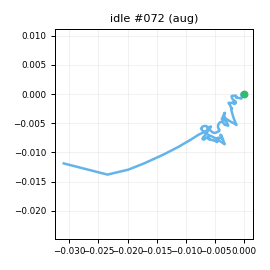

The data file committed next to this chart (first rows):
t_s, ax, ay, az, gx, gy, gz, seq
0.00000, -0.9439, -0.04526, -0.1154, -1.849, -0.1796, -1.285, 0
0.01000, -0.9245, -0.04477, -0.09555, -1.817, -0.8299, -1.314, 1
0.02000, -0.9194, -0.05947, -0.1002, -1.369, -0.5406, -1.572, 2
0.03000, -0.9251, -0.05740, -0.1037, -1.086, 0.4815, -1.145, 3
0.04100, -0.9176, -0.03812, -0.1179, -0.2897, 1.204, -0.8934, 4
0.05000, -0.9429, -0.02769, -0.1173, 0.07040, 1.641, 1.145, 5
0.06000, -0.965, -0.02926, -0.1256, 0.4016, 2.446, 0.6803, 6
0.07000, -0.9546, -0.01087, -0.118, -0.1073, 1.629, 0.2545, 7
0.08100, -0.9544, -0.01818, -0.1201, -0.4866, 0.661, -0.4138, 8
0.09000, -0.9749, -0.01895, -0.1246, -0.2155, 0.4451, -0.06850, 9
0.1, -0.9512, -0.04156, -0.1152, -1.513, -0.6216, 0.2915, 10
0.11, -0.9456, -0.03872, -0.1069, -2.317, -0.4117, 0.4639, 11
0.12, -0.9403, -0.04860, -0.09769, -2.561, -0.5607, 0.07436, 12
0.13, -0.9606, -0.03892, -0.1173, -1.333, -0.00171, -0.3214, 13
0.14, -0.9508, -0.04418, -0.09849, -0.199, -0.2971, -0.2554, 14
0.15, -0.9386, -0.03094, -0.09811, 0.117, -0.7453, -0.9369, 15
0.16, -0.9484, -0.02157, -0.1213, -0.05434, 0.2483, -1.103, 16
0.17, -0.9573, -0.02372, -0.1196, 0.2822, -0.3232, -1.312, 17
0.18, -0.9439, -0.02221, -0.09779, -0.3457, -1.384, -0.807, 18
0.19, -0.9443, -0.01864, -0.08868, -0.8132, -0.7507, -0.5927, 19
0.2, -0.9367, -0.02788, -0.1164, -1.745, 0.177, 0.4541, 20
0.211, -0.9224, -0.05699, -0.09900, -1.412, 0.4752, 0.4504, 21
0.22, -0.9154, -0.04405, -0.08819, -1.44, -0.4707, 0.5073, 22
0.23, -0.9302, -0.06390, -0.09168, -1.44, 0.8318, 0.2252, 23
0.24, -0.9429, -0.04533, -0.08720, 0.1592, 1.712, -0.00033, 24
0.251, -0.9479, -0.04251, -0.1209, 1.432, 2.776, -0.7457, 25
0.26, -0.9524, -0.01828, -0.09781, 1.963, 1.573, -0.3362, 26
0.27, -0.9636, -0.01218, -0.1309, 2.24, 1.703, -0.1957, 27
0.28, -0.9637, -0.02437, -0.1336, 0.7735, 0.9743, 0.1095, 28
0.29, -0.967, -0.01229, -0.1341, 0.1417, 1.371, 0.4029, 29
0.3, -0.9697, -0.03069, -0.1323, -0.8157, 0.9214, 1.654, 30
0.31, -0.9644, -0.04197, -0.1206, -1.135, 0.5243, 2.216, 31
0.32, -0.9557, -0.03499, -0.1213, -1.402, 0.2105, 0.7907, 32
0.33, -0.9535, -0.02980, -0.1227, -0.2889, -0.7403, -0.7204, 33
0.34, -0.9447, -0.02635, -0.1272, -0.418, -1.048, -1.216, 34
0.35, -0.9453, -0.03910, -0.1094, -0.05647, -0.9028, -2.149, 35
0.36, -0.9432, -0.05477, -0.1092, -0.3441, -0.1279, -0.2913, 36
0.37, -0.9416, -0.03199, -0.1036, -0.9934, 0.6542, 0.4949, 37
0.381, -0.9409, -0.02687, -0.1185, -1.556, 0.4723, 1.83, 38
0.39, -0.944, -0.02440, -0.1043, -2.075, 0.1784, 1.546, 39
0.4, -0.9432, -0.02568, -0.1076, -1.384, 0.2735, 0.4349, 40
0.41, -0.9079, -0.04819, -0.1005, -0.8226, -0.5249, -2.261, 41
0.421, -0.9167, -0.06616, -0.1036, -0.1393, 0.1334, -1.797, 42
0.43, -0.9307, -0.05645, -0.1008, 0.6074, 0.527, -2.036, 43
0.44, -0.9355, -0.03256, -0.09540, 1.155, 1.663, -0.6533, 44
0.45, -0.9403, -0.01339, -0.1073, 1.09, 1.838, 0.2523, 45
0.46, -0.9319, -0.00840, -0.1003, 0.5018, 2.245, -0.1213, 46
0.47, -0.9551, -0.01169, -0.1057, 1.155, 1.559, -1.328, 47
0.48, -0.9442, -0.01782, -0.1077, 0.9782, 1.116, -2.161, 48
0.49, -0.94, -0.01670, -0.08954, -0.2366, -0.4967, -2.58, 49
0.5, -0.9114, -0.04249, -0.1008, -0.788, -0.3164, -2.548, 50
0.511, -0.8816, -0.07379, -0.08696, -0.2939, 1.101, -1.908, 51
0.52, -0.9001, -0.04822, -0.1122, 0.7883, 3.757, -1.625, 52
0.53, -0.945, -0.04402, -0.1306, 1.655, 6.037, 0.3013, 53
0.54, -0.9951, -0.02299, -0.1427, 2.05, 6.403, -0.01061, 54
0.551, -1.026, 0.00990, -0.1576, 2.146, 5.079, -0.3252, 55
0.56, -1.021, 0.00387, -0.1468, 1.404, 2.633, -1.334, 56
0.57, -1.001, -0.00180, -0.1399, 0.03114, 1.022, -2.308, 57
0.58, -1.003, -0.02192, -0.1449, -1.29, -1.108, -1.893, 58
0.59, -0.9779, -0.03422, -0.1438, -3.164, -1.808, -0.7747, 59
... 140 more rows
